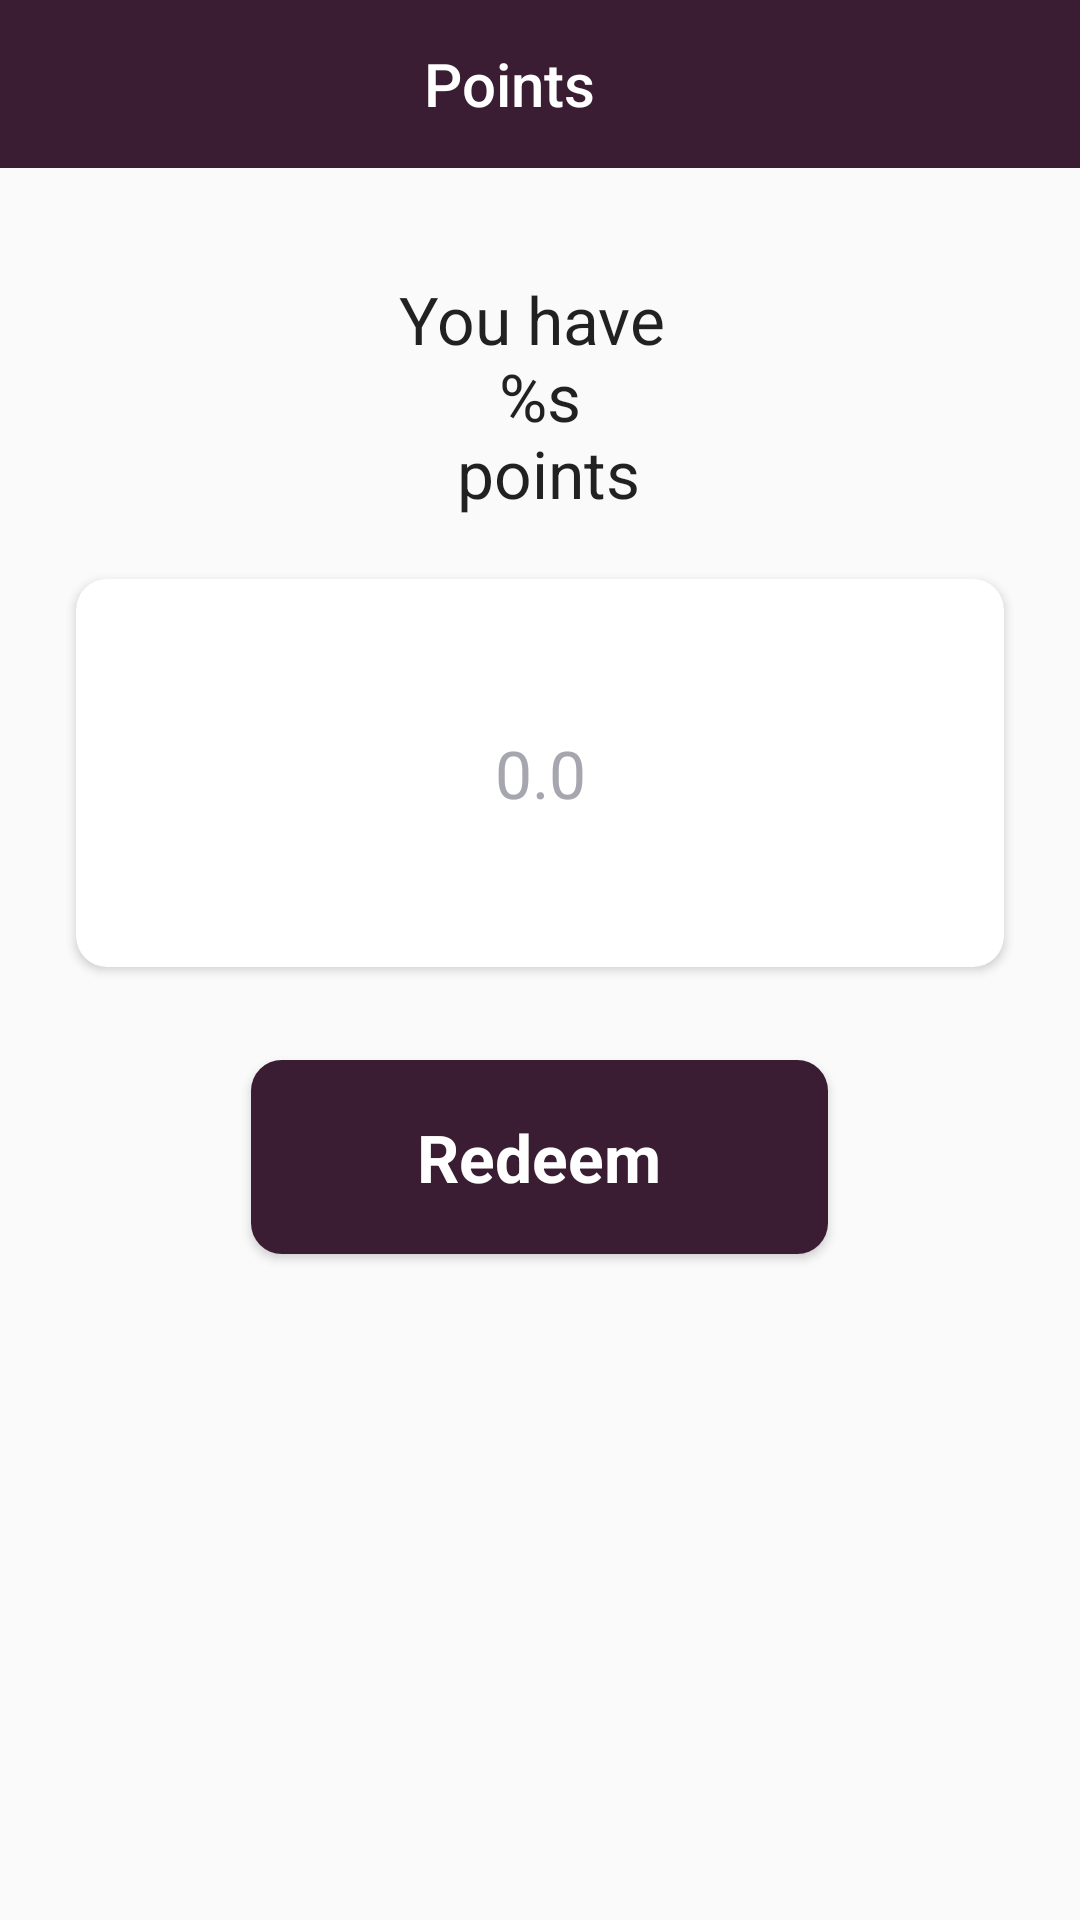

Reconstruct the res/layout file that produces this screen, plus the resources it refers to.
<!-- AndroidManifest.xml: application theme AppTheme -->
<!-- res/layout/dialog_points.xml -->
<?xml version="1.0" encoding="utf-8"?>
<layout xmlns:android="http://schemas.android.com/apk/res/android"
    xmlns:app="http://schemas.android.com/apk/res-auto"
    xmlns:card_view="http://schemas.android.com/tools">

    <data>

        <variable
            name="userObject"
            type="com.rabe7.community.model.entity.auth.User" />

        <variable
            name="pointsListener"
            type="com.rabe7.community.ui.main.points.PointsViewModel" />

    </data>

    <androidx.coordinatorlayout.widget.CoordinatorLayout
        android:layout_width="match_parent"
        android:layout_height="match_parent">


        <LinearLayout
            android:layout_width="match_parent"
            android:layout_height="match_parent"
            android:background="@android:color/transparent"
            android:orientation="vertical">

            <com.google.android.material.appbar.AppBarLayout
                android:id="@+id/abl_coins_toolbar"
                android:layout_width="match_parent"
                android:layout_height="?attr/actionBarSize"
                android:background="@color/colorPrimary">

                <RelativeLayout
                    android:layout_width="match_parent"
                    android:layout_height="match_parent">


                    <ImageButton
                        android:id="@+id/cancelBtn"
                        android:layout_width="?attr/actionBarSize"
                        android:layout_height="?attr/actionBarSize"
                        android:background="?attr/selectableItemBackgroundBorderless"
                        android:src="@drawable/ic_close_white"
                        android:onClick="@{()-> pointsListener.onCloseClicked()}"
                        android:tint="@android:color/white" />

                    <TextView
                        android:id="@+id/nameToolbar"
                        android:layout_width="match_parent"
                        android:layout_height="match_parent"
                        android:layout_gravity="center"
                        android:layout_marginEnd="@dimen/dp16w"
                        android:gravity="center"
                        android:text="@string/label_profile_points_title"
                        android:textAppearance="@style/TextAppearance.AppCompat.Title"
                        android:textColor="@android:color/white" />

                </RelativeLayout>


            </com.google.android.material.appbar.AppBarLayout>


            <androidx.core.widget.NestedScrollView
                android:id="@+id/bottomSheet"
                android:layout_width="match_parent"
                android:layout_height="match_parent"
                android:fillViewport="true">

                <LinearLayout
                    android:layout_width="match_parent"
                    android:layout_height="wrap_content"
                    android:orientation="vertical"
                    android:padding="15dp">

                    <TextView
                        android:layout_width="match_parent"
                        android:layout_height="wrap_content"
                        android:layout_gravity="center"
                        android:layout_marginTop="@dimen/dp16w"
                        android:gravity="center"
                        android:text="@string/points_amount_title"
                        android:textAppearance="@style/TextAppearance.AppCompat.Large"
                        app:text="@{String.format(@string/points_amount_title, userObject.pointBalance)}" />

                    <androidx.cardview.widget.CardView
                        android:layout_width="match_parent"
                        android:layout_height="@dimen/dp100h"
                        android:layout_marginTop="@dimen/dp16w"
                        android:layout_marginStart="@dimen/dp8w"
                        android:layout_marginEnd="@dimen/dp8w"
                        android:layout_marginBottom="@dimen/dp16w"
                        card_view:elevation="@dimen/dp4w"
                        app:cardCornerRadius="@dimen/dp8w">

                    <EditText
                        android:id="@+id/et_points_to_cash"
                        android:layout_width="match_parent"
                        android:layout_height="match_parent"
                        android:inputType="number"
                        android:background="@android:color/transparent"
                        android:textColor="@color/colorGold"
                        android:textAppearance="@style/TextAppearance.AppCompat.Large"
                        android:hint="@string/points_amount"
                        android:layout_gravity="center"
                        android:gravity="center"
                        android:textColorHint="@color/colorHint"/>

                    </androidx.cardview.widget.CardView>

                    <androidx.cardview.widget.CardView
                        android:layout_width="@dimen/dp150w"
                        android:layout_height="@dimen/dp50h"
                        android:layout_gravity="center"
                        android:onClick="@{()-> pointsListener.onRedeemClick(etPointsToCash,userObject.pointBalance)}"
                        android:layout_margin="@dimen/dp8w"
                        card_view:elevation="@dimen/dp4w"
                        app:cardCornerRadius="@dimen/dp8w">

                        <TextView
                            android:layout_width="match_parent"
                            android:layout_height="match_parent"
                            android:background="@color/colorPrimary"
                            android:textColor="@color/colorWhite"
                            android:text="@string/points_redeem"
                            android:layout_gravity="center"
                            android:gravity="center"
                            android:textStyle="bold"
                            android:textAppearance="@style/TextAppearance.AppCompat.Large"/>


                    </androidx.cardview.widget.CardView>

                </LinearLayout>


            </androidx.core.widget.NestedScrollView>


        </LinearLayout>

    </androidx.coordinatorlayout.widget.CoordinatorLayout>

</layout>
<!-- resources referenced by this layout -->
<resources>
  <color name="colorGold">#a88935</color>
  <color name="colorHint">#A6A6AF</color>
  <color name="colorPrimary">#3a1d33</color>
  <color name="colorWhite">#FFFFFF</color>
  <dimen name="dp100h">129.22dp</dimen>
  <dimen name="dp150w">192.19dp</dimen>
  <dimen name="dp16w">20.5dp</dimen>
  <dimen name="dp4w">5.13dp</dimen>
  <dimen name="dp50h">64.61dp</dimen>
  <dimen name="dp8w">10.25dp</dimen>
  <string name="label_profile_points_title">Points</string>
  <string name="points_amount">0.0</string>
  <string name="points_amount_title">You have \n%s\n points</string>
  <string name="points_redeem">Redeem</string>
  <style name="AppTheme" parent="Theme.AppCompat.Light.DarkActionBar">
          
          <item name="colorPrimary">@color/colorPrimary</item>
          <item name="colorPrimaryDark">@color/colorAccent</item>
          <item name="colorAccent">@color/colorAccent</item>
      </style>
  <color name="colorAccent">#151a2d</color>
</resources>
